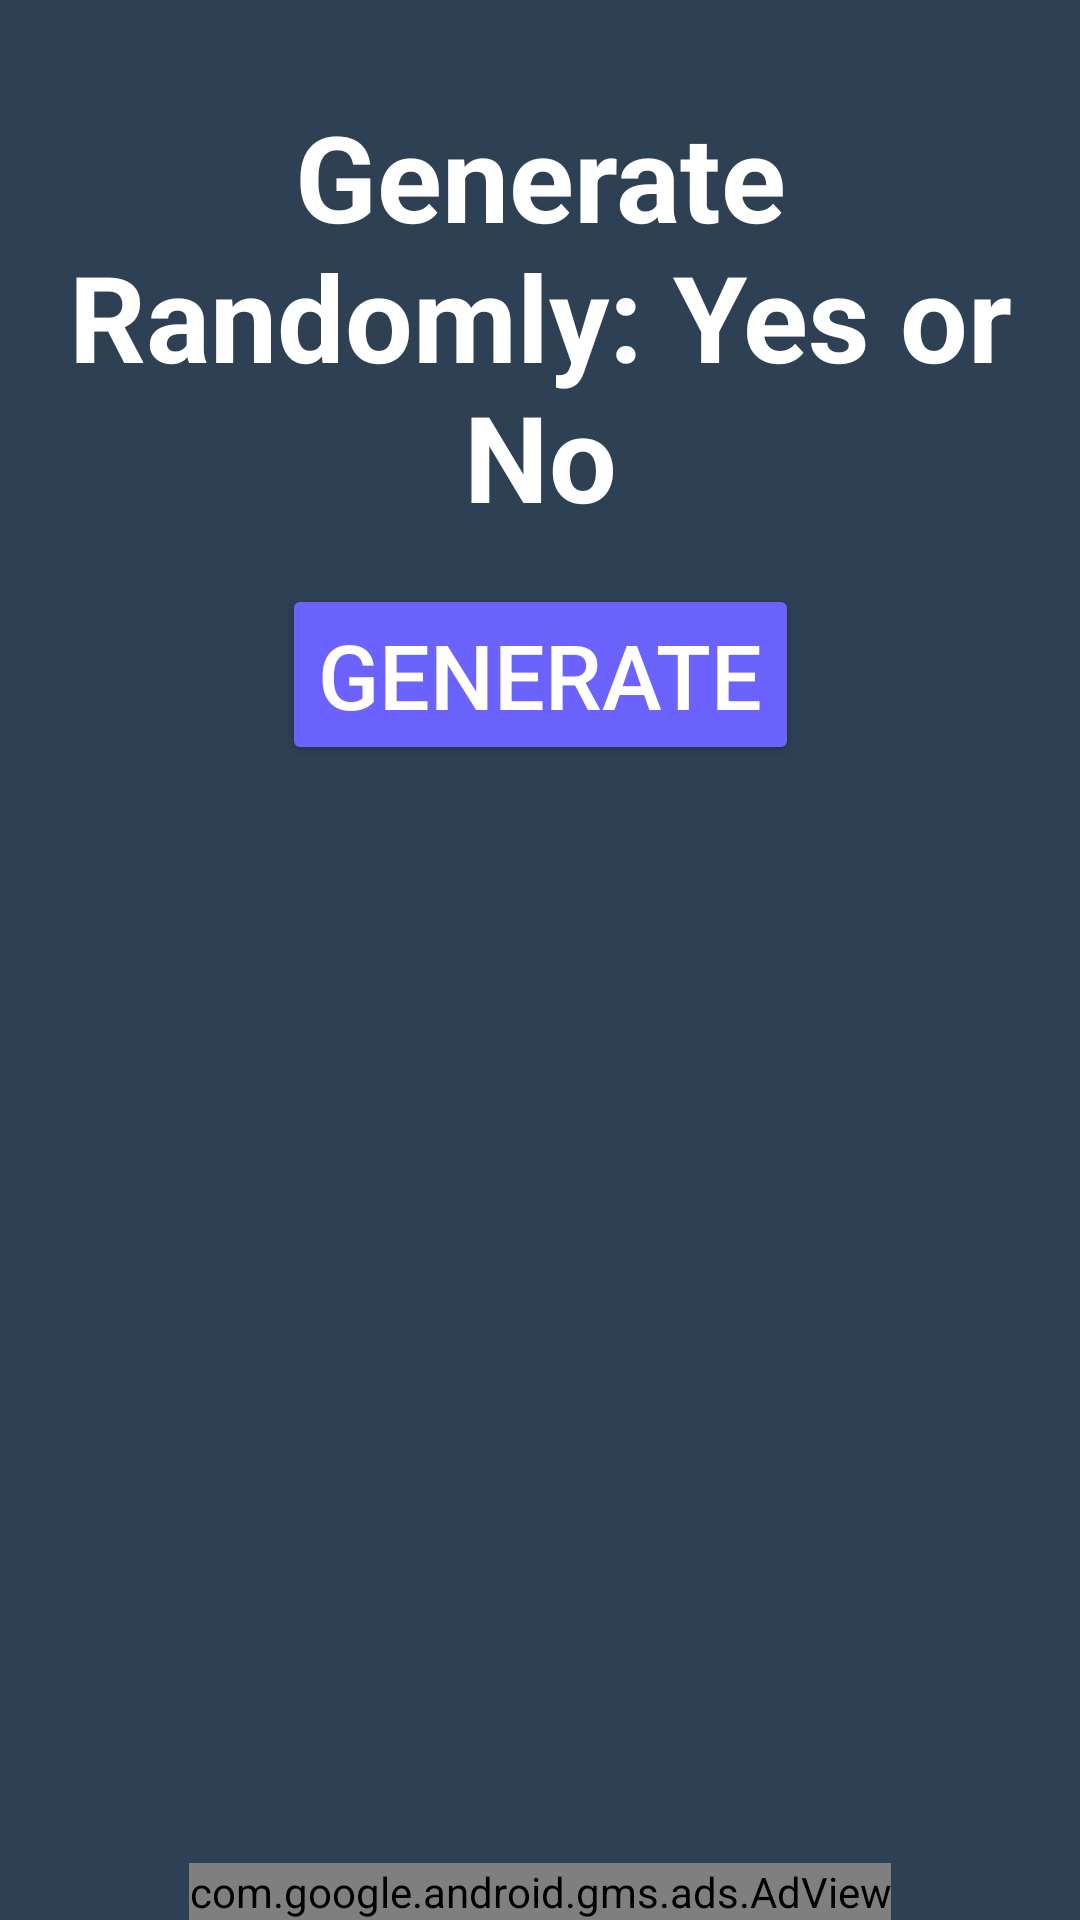

Reconstruct the res/layout file that produces this screen, plus the resources it refers to.
<!-- AndroidManifest.xml: application theme Theme.Firstappdaniel -->
<!-- res/layout/activity_yesorno.xml -->
<?xml version="1.0" encoding="utf-8"?>
<androidx.constraintlayout.widget.ConstraintLayout xmlns:android="http://schemas.android.com/apk/res/android"
    xmlns:app="http://schemas.android.com/apk/res-auto"
    xmlns:ads="http://schemas.android.com/apk/res-auto"
    xmlns:tools="http://schemas.android.com/tools"
    android:layout_width="match_parent"
    android:layout_height="match_parent"
    tools:context="com.Mistaken.NumberGen.YesOrNo"
    android:background="#2E4053">

    <TextView
        android:id="@+id/textView2"
        android:layout_width="wrap_content"
        android:layout_height="wrap_content"
        android:text="Generate Randomly: Yes or No"
        android:textColor="#FFFFFF"
        android:textSize="40sp"
        android:textStyle="bold"
        android:gravity="center"
        app:layout_constraintTop_toTopOf="parent"
        app:layout_constraintStart_toStartOf="parent"
        app:layout_constraintEnd_toEndOf="parent"
        android:layout_marginTop="32dp" />

    <Button
        android:id="@+id/button2"
        android:layout_width="wrap_content"
        android:layout_height="wrap_content"
        android:onClick="siONo"
        android:text="Generate"
        android:textSize="30sp"
        android:backgroundTint="#6C63FF"
        android:textColor="#FFFFFF"
        app:layout_constraintTop_toBottomOf="@+id/textView2"
        app:layout_constraintStart_toStartOf="parent"
        app:layout_constraintEnd_toEndOf="parent"
        android:layout_marginTop="16dp" />

    <TextView
        android:id="@+id/siONo"
        android:layout_width="wrap_content"
        android:layout_height="wrap_content"
        android:text=""
        android:textSize="50sp"
        android:textStyle="italic"
        app:layout_constraintTop_toBottomOf="@+id/button2"
        app:layout_constraintStart_toStartOf="parent"
        app:layout_constraintEnd_toEndOf="parent"
        android:layout_marginTop="32dp" />

    <ImageView
        android:id="@+id/checkOrX"
        android:layout_width="200dp"
        android:layout_height="200dp"
        app:layout_constraintTop_toBottomOf="@+id/siONo"
        app:layout_constraintStart_toStartOf="parent"
        app:layout_constraintEnd_toEndOf="parent"
        app:layout_constraintBottom_toBottomOf="parent"
        android:layout_marginTop="32dp"
        android:layout_marginBottom="32dp" />

    <com.google.android.gms.ads.AdView
        android:id="@+id/banner"
        android:layout_width="wrap_content"
        android:layout_height="wrap_content"
        ads:adSize="BANNER"
        ads:adUnitId="ca-app-pub-3940256099942544/6300978111"
        app:layout_constraintBottom_toBottomOf="parent"
        app:layout_constraintEnd_toEndOf="parent"
        app:layout_constraintStart_toStartOf="parent" />

</androidx.constraintlayout.widget.ConstraintLayout>
<!-- resources referenced by this layout -->
<resources>
  <style name="Theme.Firstappdaniel" parent="Theme.MaterialComponents.DayNight.DarkActionBar">
          
          <item name="colorPrimary">@color/purple_500</item>
          <item name="colorPrimaryVariant">@color/purple_700</item>
          <item name="colorOnPrimary">@color/white</item>
          
          <item name="colorSecondary">@color/teal_200</item>
          <item name="colorSecondaryVariant">@color/teal_700</item>
          <item name="colorOnSecondary">@color/black</item>
          
          <item name="android:statusBarColor">?attr/colorPrimaryVariant</item>
          
      </style>
  <!-- not gathered from this repository: default colours our renderer supplied (Android Studio template values) -->
  <color name="purple_500">#FF6200EE</color>
  <color name="purple_700">#FF3700B3</color>
  <color name="teal_200">#FF03DAC5</color>
  <color name="teal_700">#FF018786</color>
  <color name="black">#FF000000</color>
  <color name="white">#FFFFFFFF</color>
</resources>
